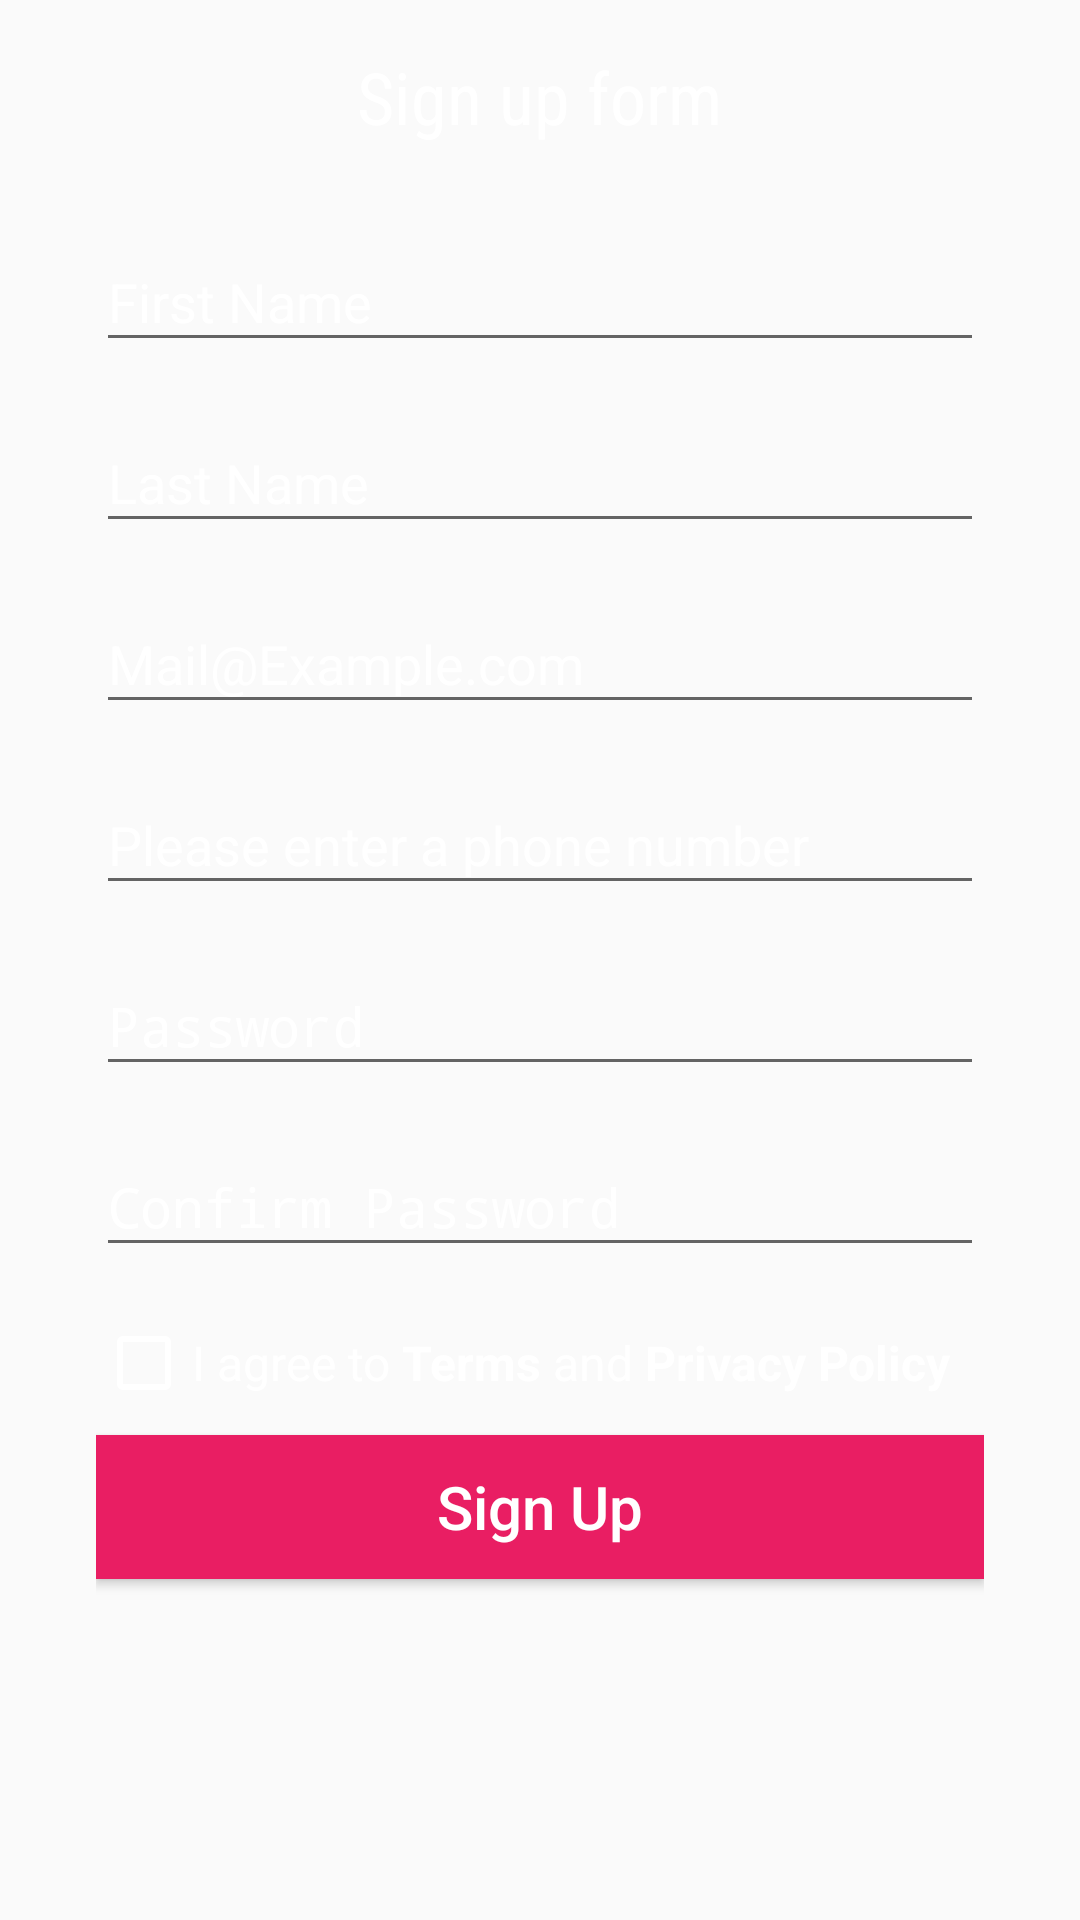

Layout XML and referenced resources for this Android screen:
<!-- AndroidManifest.xml: application theme AppTheme -->
<!-- res/layout/fragment_register.xml -->
<?xml version="1.0" encoding="utf-8"?>
<LinearLayout xmlns:android="http://schemas.android.com/apk/res/android"
    android:layout_width="match_parent"
    android:layout_height="match_parent"
    android:orientation="vertical"
    android:paddingHorizontal="@dimen/margin_xlarge"
    android:background="@drawable/dummy_login_bg">

    <TextView
        android:id="@+id/lbl_signup_form"
        style="@style/sign_up_and_login_title"
        android:layout_width="wrap_content"
        android:layout_height="wrap_content"
        android:layout_gravity="center_horizontal"
        android:layout_marginTop="@dimen/margin_medium_2"
        android:text="@string/sign_up_form" />

    <android.support.design.widget.TextInputLayout
        android:id="@+id/til_sign_up_first_name"
        android:layout_width="match_parent"
        android:layout_height="wrap_content"
        style="@style/til_login_and_signup"
        android:layout_marginTop="@dimen/margin_medium_3">
        <EditText
            android:id="@+id/et_sign_up_first_name"
            android:layout_width="match_parent"
            android:layout_height="wrap_content"
            android:hint="First Name"
            android:maxLines="1"
            android:maxLength="20"
            android:textColor="@color/white_full"/>
    </android.support.design.widget.TextInputLayout>

    <android.support.design.widget.TextInputLayout
        android:id="@+id/til_sign_up_last_name"
        android:layout_width="match_parent"
        android:layout_height="wrap_content"
        style="@style/til_login_and_signup"
        android:layout_marginTop="@dimen/margin_medium">
        <EditText
            android:id="@+id/et_sign_up_last_name"
            android:layout_width="match_parent"
            android:layout_height="wrap_content"
            android:hint="Last Name"
            android:maxLines="1"
            android:textColor="@color/white_full"/>
    </android.support.design.widget.TextInputLayout>

    <android.support.design.widget.TextInputLayout
        android:id="@+id/til_sign_up_email"
        android:layout_width="match_parent"
        android:layout_height="wrap_content"
        android:layout_marginTop="@dimen/margin_medium"
        style="@style/til_login_and_signup">
        <EditText
            android:id="@+id/et_sign_up_email"
            android:layout_width="match_parent"
            android:layout_height="wrap_content"
            android:hint="Mail@Example.com"
            android:maxLines="1"
            android:textColor="@color/white_full"/>

    </android.support.design.widget.TextInputLayout>

    <android.support.design.widget.TextInputLayout
        android:id="@+id/til_sign_up_phoneNo"
        android:layout_width="match_parent"
        android:layout_height="wrap_content"
        style="@style/til_login_and_signup"
        android:layout_marginTop="@dimen/margin_medium">
        <EditText
            android:id="@+id/et_sign_up_phNo"
            android:layout_width="match_parent"
            android:layout_height="wrap_content"
            android:hint="Please enter a phone number"
            android:maxLines="1"
            android:textColor="@color/white_full"/>
    </android.support.design.widget.TextInputLayout>

    <android.support.design.widget.TextInputLayout
        android:id="@+id/til_sign_up_password"
        android:layout_width="match_parent"
        android:layout_height="wrap_content"
        android:layout_marginTop="@dimen/margin_medium"
        style="@style/til_login_and_signup">
        <EditText
            android:id="@+id/et_sign_up_password"
            android:layout_width="match_parent"
            android:layout_height="wrap_content"
            android:hint="Password"
            android:inputType="textPassword"
            android:drawableRight="@drawable/ic_visibility_black_24dp"
            android:drawableTint="@color/secondary_text"
            android:maxLines="1"
            android:textColor="@color/white_full"/>
    </android.support.design.widget.TextInputLayout>

    <android.support.design.widget.TextInputLayout
        android:id="@+id/til_sign_up_confirm_password"
        android:layout_width="match_parent"
        android:layout_height="wrap_content"
        android:layout_marginTop="@dimen/margin_medium"
        style="@style/til_login_and_signup">
        <EditText
            android:id="@+id/et_sign_up_confirm_password"
            android:layout_width="match_parent"
            android:layout_height="wrap_content"
            android:hint="Confirm Password"
            android:inputType="textPassword"
            android:drawableRight="@drawable/ic_visibility_black_24dp"
            android:drawableTint="@color/secondary_text"
            android:maxLines="1"
            android:textColor="@color/white_full"/>
    </android.support.design.widget.TextInputLayout>

    <CheckBox
        android:id="@+id/cb_sign_up"
        android:layout_width="match_parent"
        android:layout_height="wrap_content"
        android:layout_marginTop="@dimen/margin_medium_2"
        android:buttonTint="@color/white_full"
        android:text="@string/cb_sign_up_form"
        android:textColor="@color/white_full"
        android:textSize="@dimen/text_regular_2x" />

    <Button
        android:id="@+id/btn_sign_up"
        android:layout_width="match_parent"
        android:layout_height="wrap_content"
        android:layout_below="@id/cb_sign_up"
        android:layout_marginBottom="@dimen/margin_xlarge"
        android:layout_marginTop="@dimen/margin_medium"
        android:background="@color/primary"
        android:text="Sign Up"
        android:textAllCaps="false"
        android:textColor="@color/white_full"
        android:textSize="@dimen/text_regular_3x"
        android:foreground="@drawable/ripple_white"/>
</LinearLayout>
<!-- resources referenced by this layout -->
<resources>
  <color name="primary">#E91E63</color>
  <color name="secondary_text">#757575</color>
  <color name="white_full">#FFF</color>
  <dimen name="margin_medium">8dp</dimen>
  <dimen name="margin_medium_2">16dp</dimen>
  <dimen name="margin_medium_3">20dp</dimen>
  <dimen name="margin_xlarge">32dp</dimen>
  <dimen name="text_regular_2x">16sp</dimen>
  <dimen name="text_regular_3x">20sp</dimen>
  <string name="cb_sign_up_form">I agree to <b>Terms</b> and <b>Privacy Policy</b></string>
  <string name="sign_up_form">Sign up form</string>
  <style name="sign_up_and_login_title">
          <item name="android:textColor">@color/white_full</item>
          <item name="android:textSize">@dimen/text_heading_1x</item>
          <item name="android:fontFamily">sans-serif-condensed</item>
      </style>
  <style name="til_login_and_signup">
          <item name="android:textColorHint">@color/white_full</item>
      </style>
  <style name="AppTheme" parent="Theme.AppCompat.Light.DarkActionBar">
          
          <item name="colorPrimary">@color/primary</item>
          <item name="colorPrimaryDark">@color/primary_dark</item>
          <item name="colorAccent">@color/accent</item>
      </style>
  <dimen name="text_heading_1x">24sp</dimen>
  <color name="primary_dark">#C2185B</color>
  <color name="accent">#FFCA28</color>
</resources>
